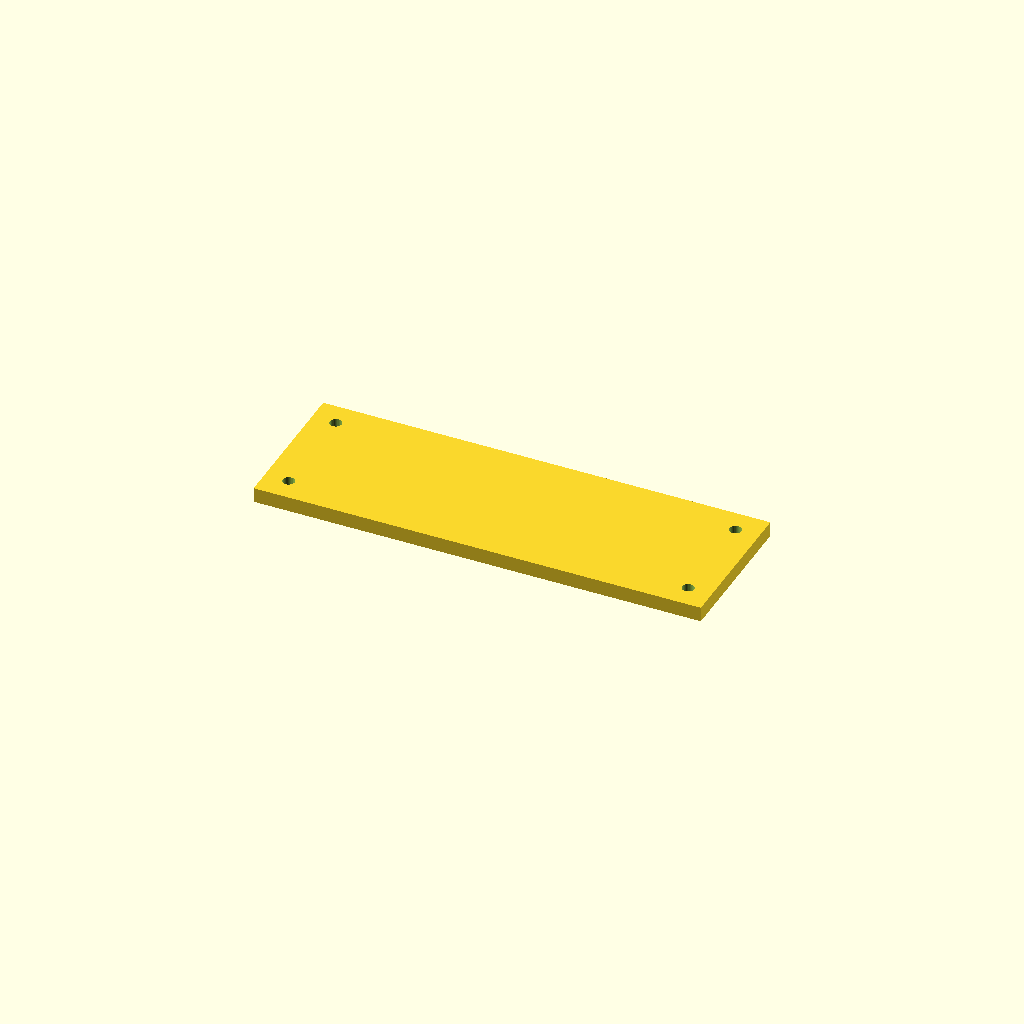
Cell 1 — every parameter at its default value.
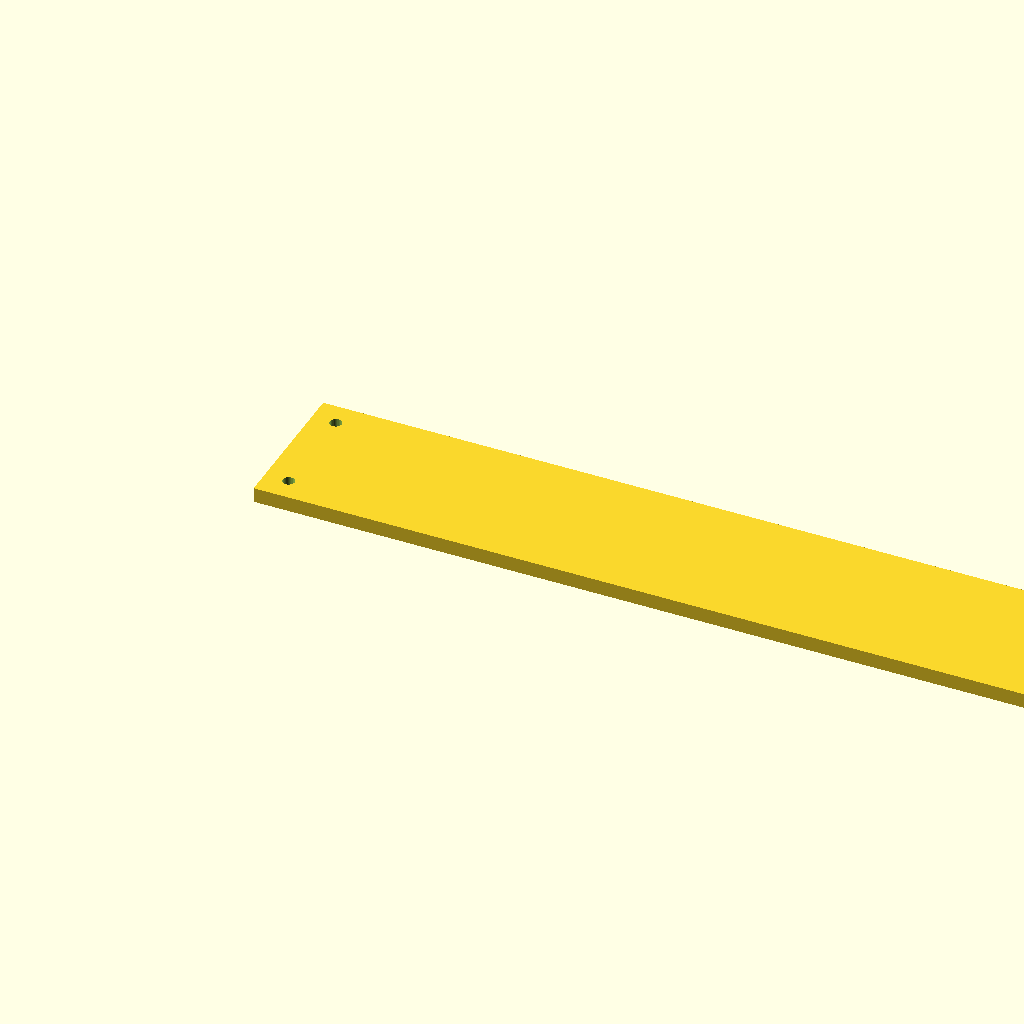
Cell 2: the same model with plate_width = 300.
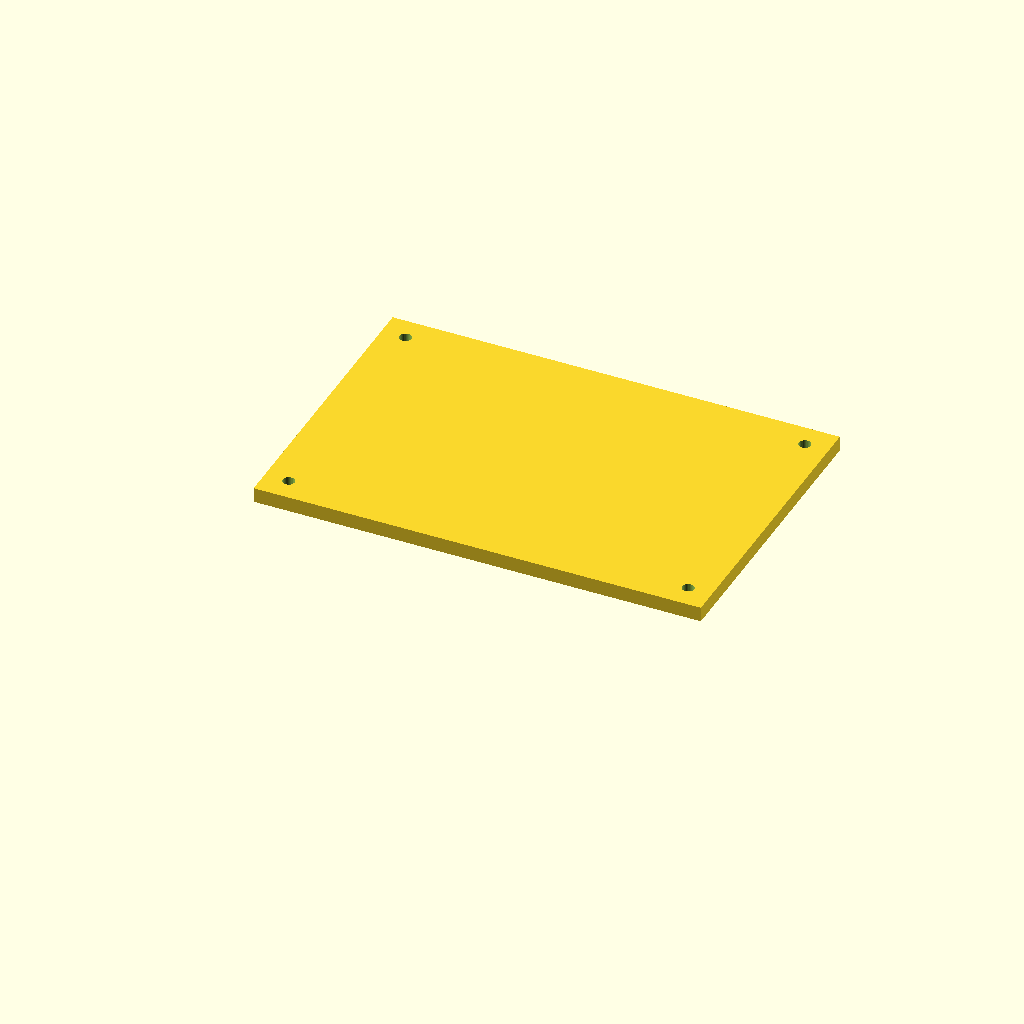
Cell 3: the same model with plate_depth = 100.
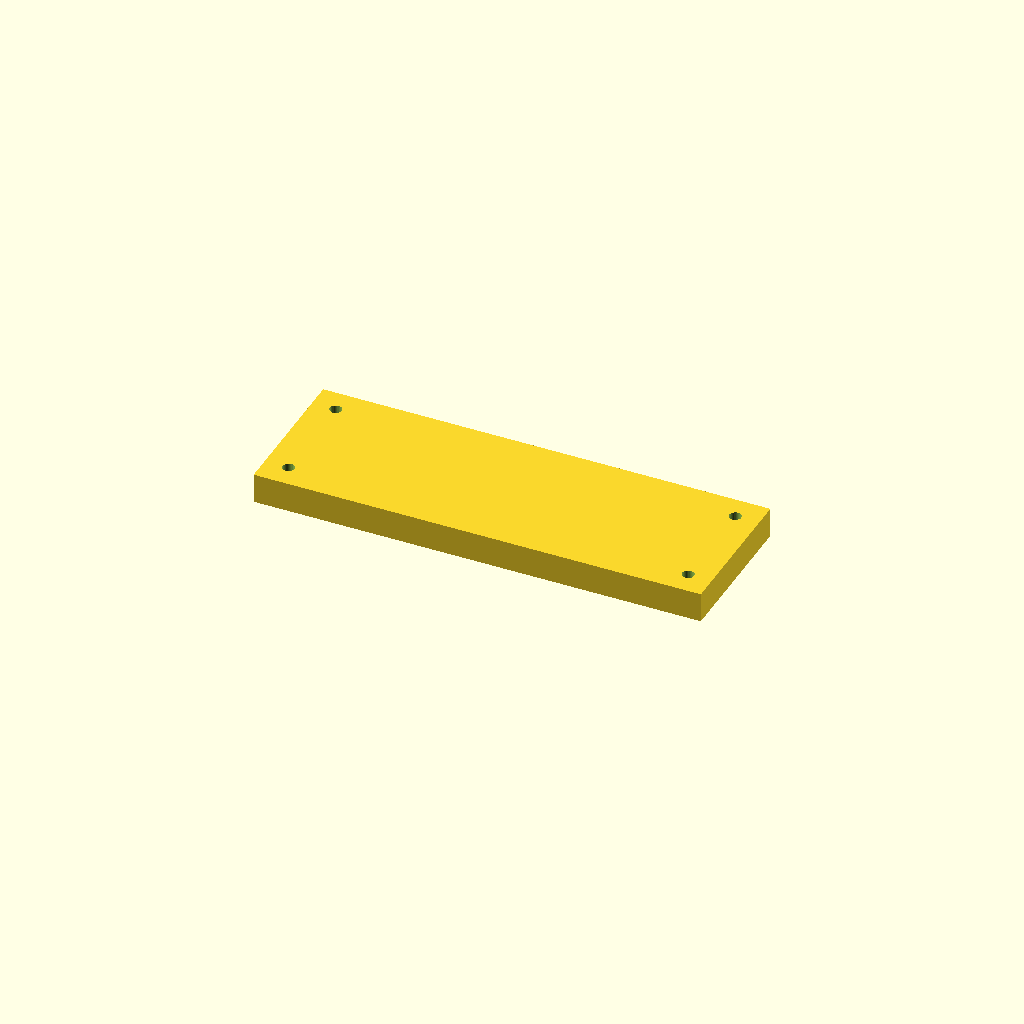
Cell 4: plate_height = 10 (everything else at default).
All cells are drawn from one camera (rotation 55°, 0°, 25°, orthographic, colour scheme Cornfield), so only the parameter changes between them.
Source of the model, examples/multipart-classroom-sign/cad/base.scad:
// base.scad
// Base plate for a multi-part classroom sign example (assembly part 1 of
// 3: base plate + raised text layer + accent badge). Hand-authored for the
// ai-3d-factory examples/ library (examples/multipart-classroom-sign/) -
// no built-in `factory generate-openscad` template covers a 3-part sign
// with an icon/badge accent yet (the built-in `multipart-nameplate`
// template only covers a base + text pair - see
// factory/openscad/templates.py). Keep plate_width/plate_depth/
// plate_height in sync with text_layer.scad and badge.scad - all three
// parts share the same (0,0,0) origin and must be imported into the
// slicer without re-centering any of them. See
// docs/slicer-review-workflow.md.
//
// This repo does not run OpenSCAD automatically. Geometry sanity check
// passed does not mean print-ready - human slicer review is still
// required. See AGENT.md.

// ---- Shared parameters (all in millimeters) - keep in sync with text_layer.scad and badge.scad ----
plate_width = 150;
plate_depth = 50;
plate_height = 5;

// ---- Base-only parameters ----
mounting_hole_diameter = 4;   // set to 0 to omit the 4 corner mounting holes
mounting_hole_margin = 8;     // distance of hole centers from each edge

module mounting_holes() {
    for (x = [mounting_hole_margin, plate_width - mounting_hole_margin])
        for (y = [mounting_hole_margin, plate_depth - mounting_hole_margin])
            translate([x, y, -1])
                cylinder(d = mounting_hole_diameter, h = plate_height + 2, $fn = 32);
}

difference() {
    cube([plate_width, plate_depth, plate_height]);
    if (mounting_hole_diameter > 0) {
        mounting_holes();
    }
}
Parameter table extracted from the source (name, type, default, range or options):
plate_width: number, default 150
plate_depth: number, default 50
plate_height: number, default 5
mounting_hole_diameter: number, default 4
mounting_hole_margin: number, default 8
